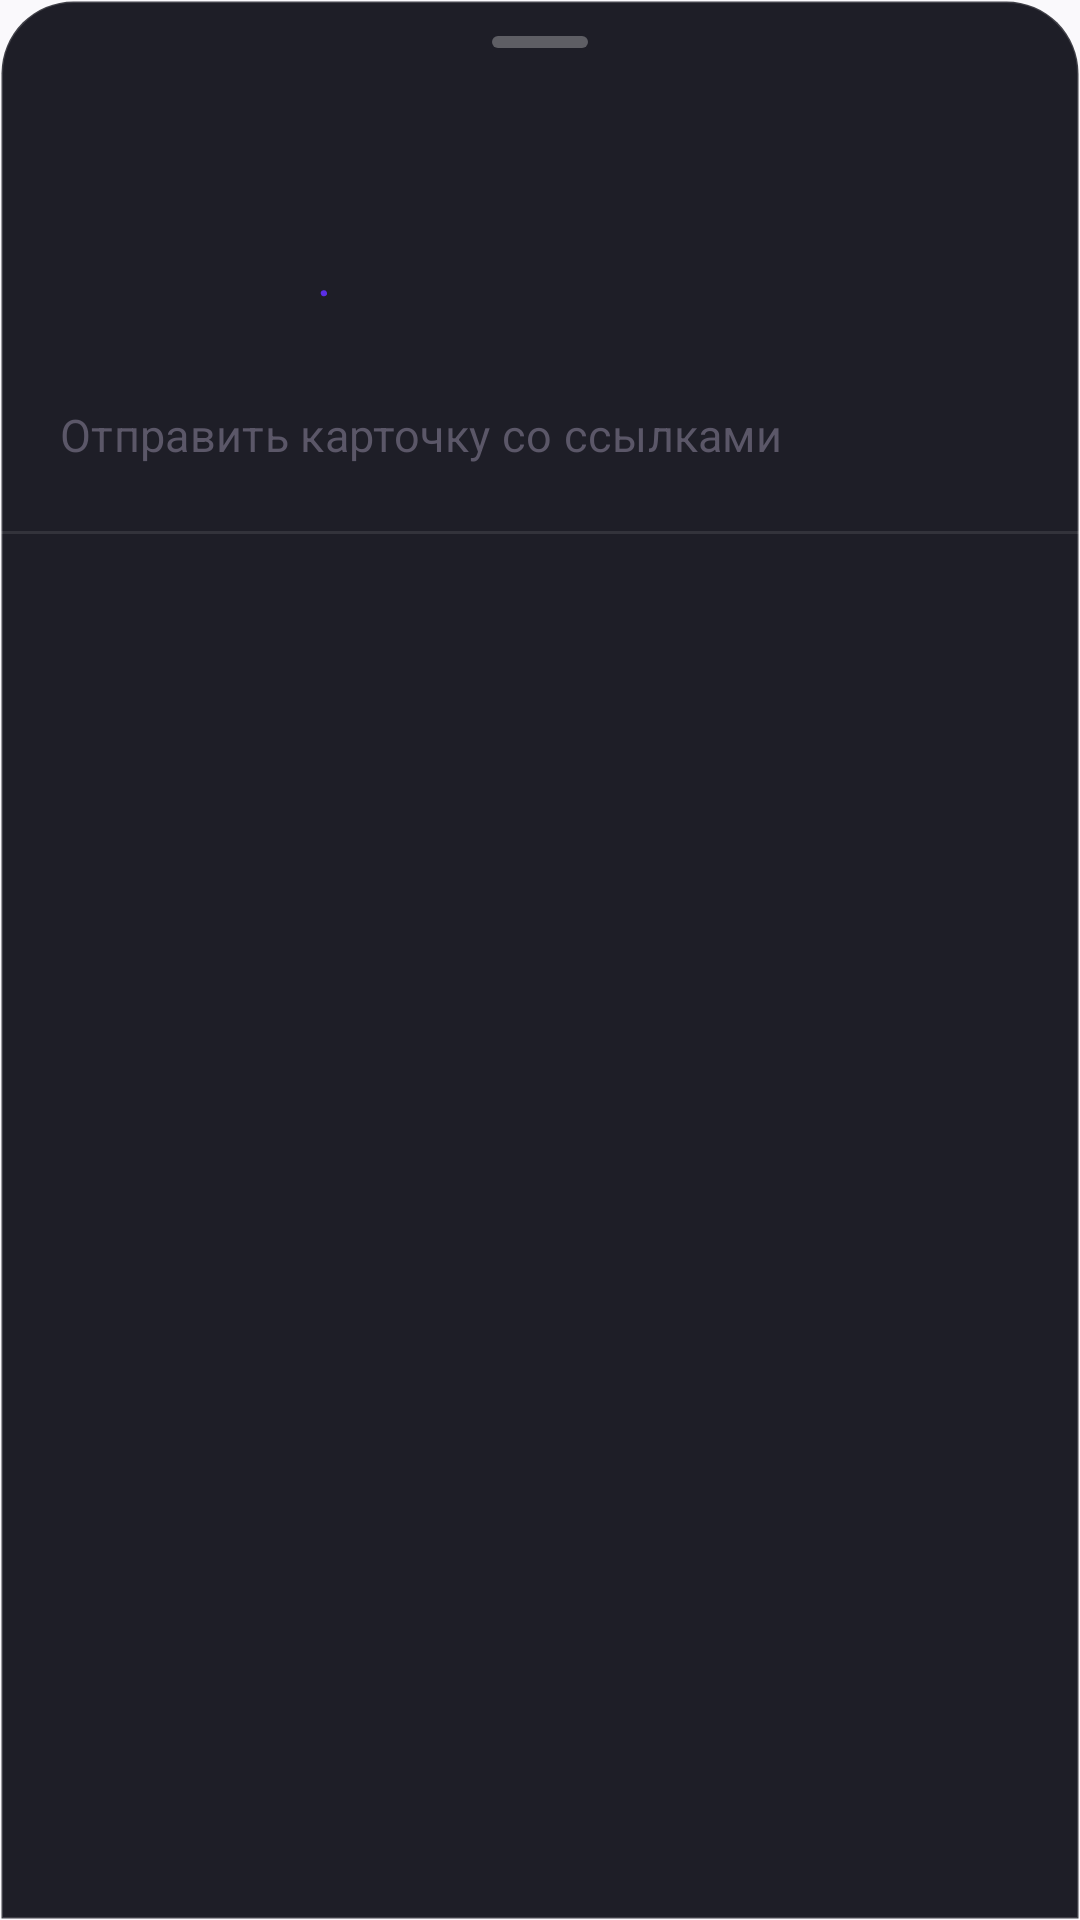

Produce the Android XML layout that renders to this screen, including the resource entries it uses.
<!-- AndroidManifest.xml: application theme AppTheme -->
<!-- res/layout/sheet_song_share.xml -->
<?xml version="1.0" encoding="utf-8"?>
<LinearLayout xmlns:android="http://schemas.android.com/apk/res/android"
    xmlns:app="http://schemas.android.com/apk/res-auto"
    android:layout_width="match_parent"
    android:layout_height="wrap_content"
    android:background="@drawable/bg_glass_sheet"
    android:orientation="vertical"
    android:paddingBottom="12dp">

    <com.google.android.material.bottomsheet.BottomSheetDragHandleView
        android:layout_width="match_parent"
        android:layout_height="wrap_content"
        app:tint="#48FFFFFF" />

    <LinearLayout
        android:layout_width="match_parent"
        android:layout_height="wrap_content"
        android:gravity="center_vertical"
        android:orientation="horizontal"
        android:paddingHorizontal="20dp">

        <com.google.android.material.imageview.ShapeableImageView
            android:id="@+id/shCover"
            android:layout_width="64dp"
            android:layout_height="64dp"
            android:importantForAccessibility="no"
            android:scaleType="centerCrop"
            app:shapeAppearanceOverlay="@style/JobCoverShape" />

        <LinearLayout
            android:layout_width="0dp"
            android:layout_height="wrap_content"
            android:layout_marginStart="14dp"
            android:layout_weight="1"
            android:orientation="vertical">

            <TextView
                android:id="@+id/shTitle"
                android:layout_width="match_parent"
                android:layout_height="wrap_content"
                android:ellipsize="end"
                android:maxLines="1"
                android:textAppearance="?attr/textAppearanceTitleMedium" />

            <TextView
                android:id="@+id/shArtist"
                android:layout_width="match_parent"
                android:layout_height="wrap_content"
                android:ellipsize="end"
                android:maxLines="1"
                android:textAppearance="?attr/textAppearanceBodyMedium"
                android:textColor="?attr/colorOnSurfaceVariant" />

            <LinearLayout
                android:layout_width="wrap_content"
                android:layout_height="wrap_content"
                android:layout_marginTop="4dp"
                android:gravity="center_vertical"
                android:orientation="horizontal">

                <com.google.android.material.progressindicator.CircularProgressIndicator
                    android:id="@+id/shSpinner"
                    android:layout_width="wrap_content"
                    android:layout_height="wrap_content"
                    android:layout_marginEnd="6dp"
                    android:indeterminate="true"
                    app:indicatorSize="14dp"
                    app:trackThickness="2dp" />

                <TextView
                    android:id="@+id/shStatus"
                    android:layout_width="wrap_content"
                    android:layout_height="wrap_content"
                    android:textAppearance="?attr/textAppearanceLabelMedium"
                    android:textColor="?attr/colorPrimary" />
            </LinearLayout>
        </LinearLayout>
    </LinearLayout>

    <TextView
        android:layout_width="wrap_content"
        android:layout_height="wrap_content"
        android:layout_marginStart="20dp"
        android:layout_marginTop="20dp"
        android:text="Отправить карточку со ссылками"
        android:textAppearance="?attr/textAppearanceTitleSmall"
        android:textColor="?attr/colorOnSurfaceVariant" />

    <HorizontalScrollView
        android:layout_width="match_parent"
        android:layout_height="wrap_content"
        android:layout_marginTop="10dp"
        android:clipToPadding="false"
        android:paddingHorizontal="12dp"
        android:scrollbars="none">

        <LinearLayout
            android:id="@+id/shTargets"
            android:layout_width="wrap_content"
            android:layout_height="wrap_content"
            android:orientation="horizontal" />
    </HorizontalScrollView>

    <com.google.android.material.divider.MaterialDivider
        android:layout_width="match_parent"
        android:layout_height="wrap_content"
        android:layout_marginTop="12dp"
        android:layout_marginBottom="4dp"
        app:dividerColor="#18FFFFFF" />

    <LinearLayout
        android:id="@+id/shActions"
        android:layout_width="match_parent"
        android:layout_height="wrap_content"
        android:orientation="vertical" />
</LinearLayout>
<!-- resources referenced by this layout -->
<resources>
  <style name="JobCoverShape">
          <item name="cornerFamily">rounded</item>
          <item name="cornerSize">14dp</item>
      </style>
  <color name="m3_primary">#5B2EE6</color>
  <color name="m3_onPrimary">#FFFFFF</color>
  <color name="m3_primaryContainer">#6236E8</color>
  <color name="m3_onPrimaryContainer">#FFFFFF</color>
  <color name="m3_secondary">#B0306F</color>
  <color name="m3_onSecondary">#FFFFFF</color>
  <color name="m3_secondaryContainer">#EEEBF3</color>
  <color name="m3_onSecondaryContainer">#1B1922</color>
  <color name="m3_tertiary">#C7346E</color>
  <color name="m3_onTertiary">#FFFFFF</color>
  <color name="m3_tertiaryContainer">#E6E2EE</color>
  <color name="m3_onTertiaryContainer">#1B1922</color>
  <color name="m3_error">#BA1A1A</color>
  <color name="m3_onError">#FFFFFF</color>
  <color name="m3_errorContainer">#FFDAD6</color>
  <color name="m3_onErrorContainer">#410002</color>
  <color name="m3_background">#FAF9FC</color>
  <color name="m3_onBackground">#15131B</color>
  <color name="m3_surface">#FAF9FC</color>
  <color name="m3_onSurface">#15131B</color>
  <color name="m3_surfaceVariant">#EEEBF3</color>
  <color name="m3_onSurfaceVariant">#5B5768</color>
  <color name="m3_outline">#C9C5D3</color>
  <color name="m3_outlineVariant">#E2DEEA</color>
  <color name="m3_surfaceContainerLowest">#FFFFFF</color>
  <color name="m3_surfaceContainerLow">#F5F3F9</color>
  <color name="m3_surfaceContainer">#FFFFFF</color>
  <color name="m3_surfaceContainerHigh">#EEEBF3</color>
  <color name="m3_surfaceContainerHighest">#E6E2EE</color>
  <style name="MenuText" parent="TextAppearance.Material3.LabelLarge">
          <item name="android:textAllCaps">false</item>
          <item name="textAllCaps">false</item>
      </style>
  <style name="TA.Display" parent="TextAppearance.Material3.DisplaySmall"><item name="android:fontFamily">sans-serif</item><item name="fontFamily">sans-serif</item><item name="android:textStyle">bold</item><item name="android:letterSpacing">-0.02</item></style>
  <style name="TA.TitleLarge" parent="TextAppearance.Material3.TitleLarge"><item name="android:fontFamily">sans-serif</item><item name="fontFamily">sans-serif</item><item name="android:textStyle">bold</item></style>
  <style name="TA.TitleMedium" parent="TextAppearance.Material3.TitleMedium"><item name="android:fontFamily">sans-serif</item><item name="fontFamily">sans-serif</item><item name="android:textStyle">bold</item></style>
  <style name="TA.TitleSmall" parent="TextAppearance.Material3.TitleSmall"><item name="android:fontFamily">sans-serif</item><item name="fontFamily">sans-serif</item><item name="android:textStyle">bold</item><item name="android:textSize">15sp</item></style>
  <style name="TA.BodyLarge" parent="TextAppearance.Material3.BodyLarge"><item name="android:fontFamily">sans-serif</item><item name="fontFamily">sans-serif</item></style>
  <style name="TA.BodyMedium" parent="TextAppearance.Material3.BodyMedium"><item name="android:fontFamily">sans-serif</item><item name="fontFamily">sans-serif</item></style>
  <style name="TA.BodySmall" parent="TextAppearance.Material3.BodySmall"><item name="android:fontFamily">sans-serif</item><item name="fontFamily">sans-serif</item><item name="android:textSize">13sp</item></style>
  <style name="TA.LabelLarge" parent="TextAppearance.Material3.LabelLarge"><item name="android:fontFamily">sans-serif</item><item name="fontFamily">sans-serif</item><item name="android:textStyle">bold</item></style>
  <style name="TA.LabelMedium" parent="TextAppearance.Material3.LabelMedium"><item name="android:fontFamily">sans-serif</item><item name="fontFamily">sans-serif</item><item name="android:textStyle">bold</item></style>
  <style name="TA.LabelSmall" parent="TextAppearance.Material3.LabelSmall"><item name="android:fontFamily">sans-serif</item><item name="fontFamily">sans-serif</item><item name="android:textStyle">bold</item></style>
</resources>
